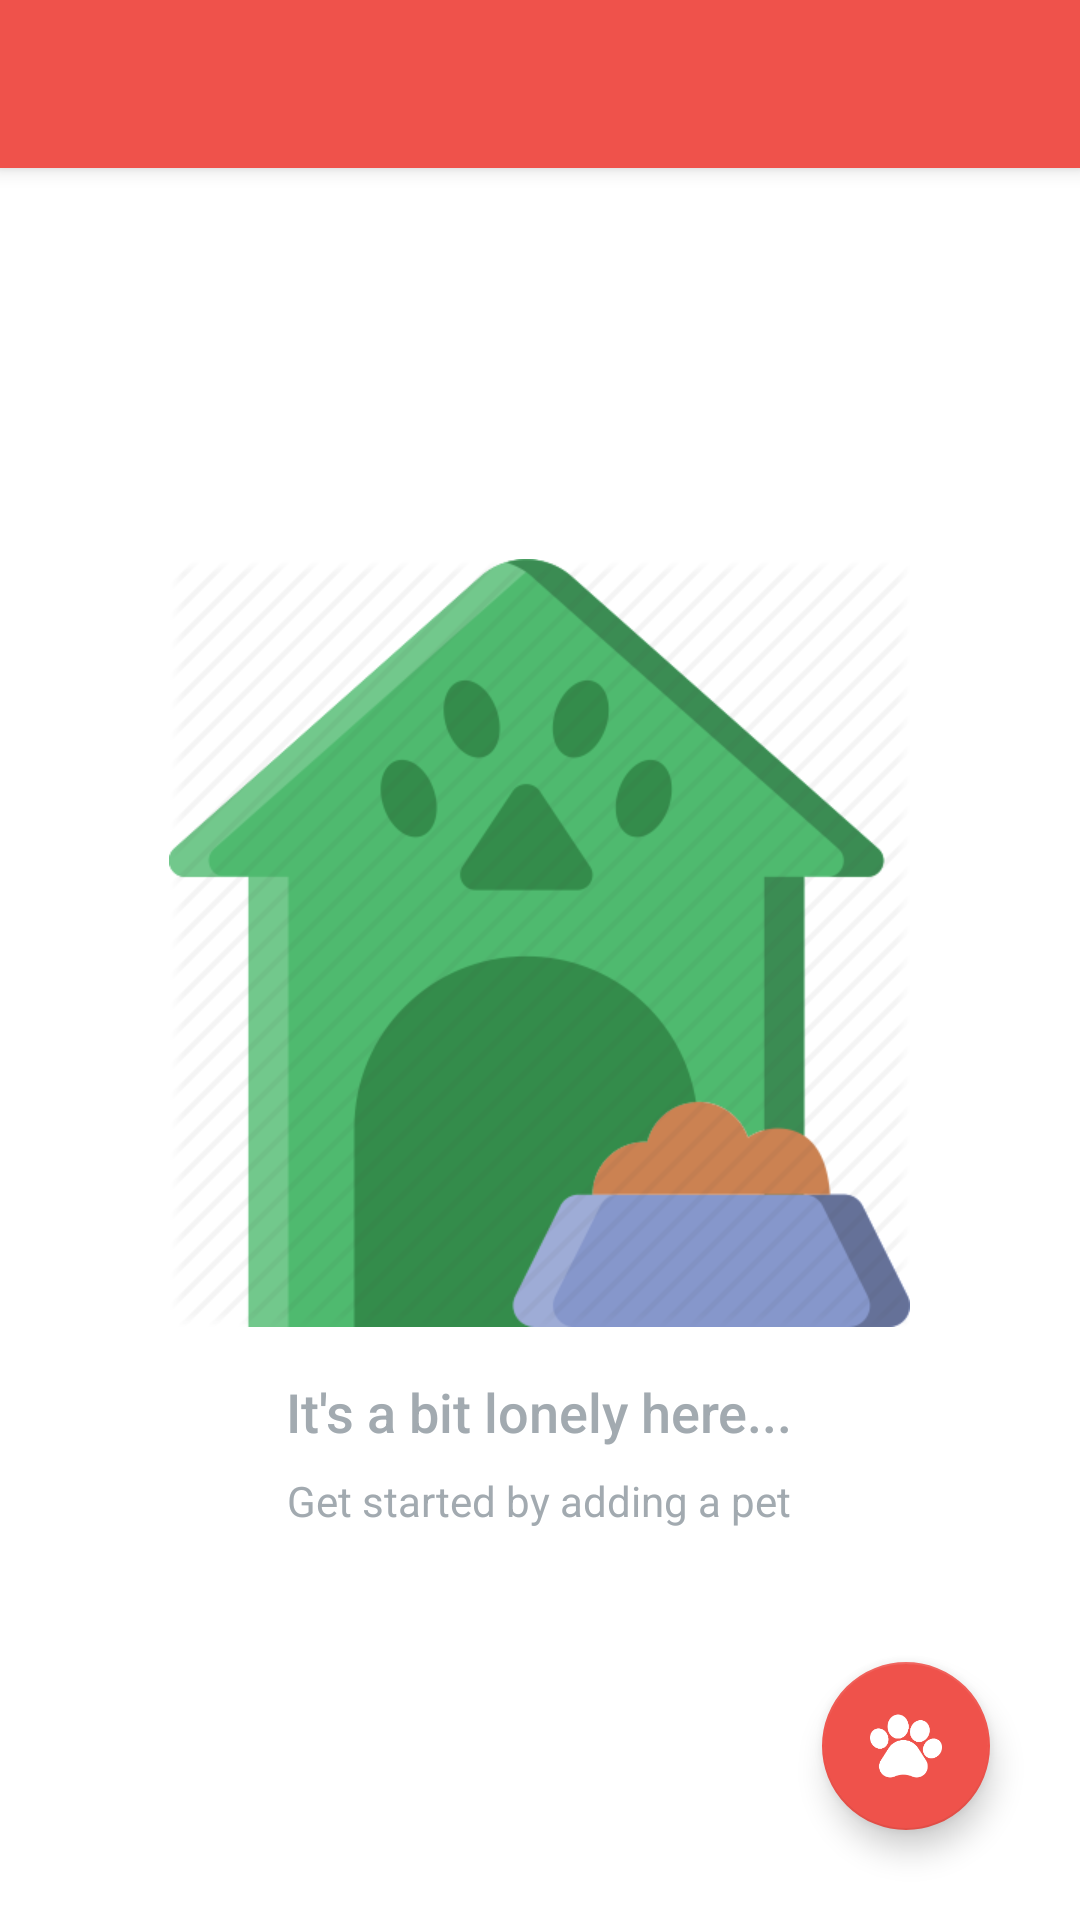

Reconstruct the res/layout file that produces this screen, plus the resources it refers to.
<!-- AndroidManifest.xml: activity theme AppTheme.NoActionBar -->
<!-- res/layout/activity_main.xml -->
<?xml version="1.0" encoding="utf-8"?>
<android.support.design.widget.CoordinatorLayout
    xmlns:android="http://schemas.android.com/apk/res/android"
    xmlns:app="http://schemas.android.com/apk/res-auto"
    xmlns:tools="http://schemas.android.com/tools"
    android:layout_width="match_parent"
    android:layout_height="match_parent"
    android:background="?attr/colorBackground"
    tools:context=".MainActivity">

    <android.support.design.widget.AppBarLayout
        android:layout_width="match_parent"
        android:layout_height="wrap_content"
        android:theme="@style/AppTheme.AppBarOverlay">

        <android.support.v7.widget.Toolbar
            android:id="@+id/toolbar"
            android:layout_width="match_parent"
            android:layout_height="?attr/actionBarSize"
            android:background="?attr/colorPrimary"
            app:popupTheme="?attr/popupTheme" />

    </android.support.design.widget.AppBarLayout>

    <include layout="@layout/content_main" />

    <android.support.design.widget.FloatingActionButton
        android:id="@+id/fab"
        android:layout_width="wrap_content"
        android:layout_height="wrap_content"
        android:layout_gravity="bottom|end"
        android:layout_margin="@dimen/fab_margin"
        android:src="@drawable/ic_action" />

</android.support.design.widget.CoordinatorLayout>
<!-- res/layout/content_main.xml (included above) -->
<?xml version="1.0" encoding="utf-8"?>
<RelativeLayout xmlns:android="http://schemas.android.com/apk/res/android"
    xmlns:app="http://schemas.android.com/apk/res-auto"
    xmlns:tools="http://schemas.android.com/tools"
    android:layout_width="match_parent"
    android:layout_height="match_parent"
    app:layout_behavior="@string/appbar_scrolling_view_behavior"
    tools:context=".MainActivity"
    tools:showIn="@layout/activity_main">

   <ListView
       android:id="@+id/listview"
       android:layout_width="match_parent"
       android:layout_height="match_parent" />
   <RelativeLayout
       android:id="@+id/empty_view"
       android:layout_width="wrap_content"
       android:layout_height="wrap_content"
       android:layout_centerInParent="true">

      <ImageView
          android:id="@+id/empty_shelter_image"
          android:layout_width="wrap_content"
          android:layout_height="wrap_content"
          android:layout_centerHorizontal="true"
          android:src="@drawable/dog_house"/>

      <TextView
          android:id="@+id/empty_title_text"
          android:layout_width="wrap_content"
          android:layout_height="wrap_content"
          android:layout_below="@+id/empty_shelter_image"
          android:layout_centerHorizontal="true"
          android:fontFamily="sans-serif-medium"
          android:paddingTop="16dp"
          android:textColor="?attr/colorHint"
          android:text="@string/empty_view_title_text"
          android:textAppearance="?android:textAppearanceMedium"/>

      <TextView
          android:id="@+id/empty_subtitle_text"
          android:layout_width="wrap_content"
          android:layout_height="wrap_content"
          android:layout_below="@+id/empty_title_text"
          android:layout_centerHorizontal="true"
          android:fontFamily="sans-serif"
          android:paddingTop="8dp"
          android:textColor="?attr/colorHint"
          android:text="@string/empty_view_subtitle_text"
          android:textAppearance="?android:textAppearanceSmall"/>
   </RelativeLayout>

</RelativeLayout>
<!-- resources referenced by this layout -->
<resources>
  <dimen name="fab_margin">30dp</dimen>
  <!-- drawable ic_action: png bitmap (drawable-hdpi, 1026 bytes) -->
  <string name="empty_view_subtitle_text">Get started by adding a pet</string>
  <string name="empty_view_title_text">It\'s a bit lonely here...</string>
  <style name="AppTheme.AppBarOverlay" parent="ThemeOverlay.AppCompat.Dark.ActionBar" />
  <style name="AppTheme.NoActionBar">
          <item name="windowActionBar">false</item>
          <item name="windowNoTitle">true</item>
      </style>
</resources>
